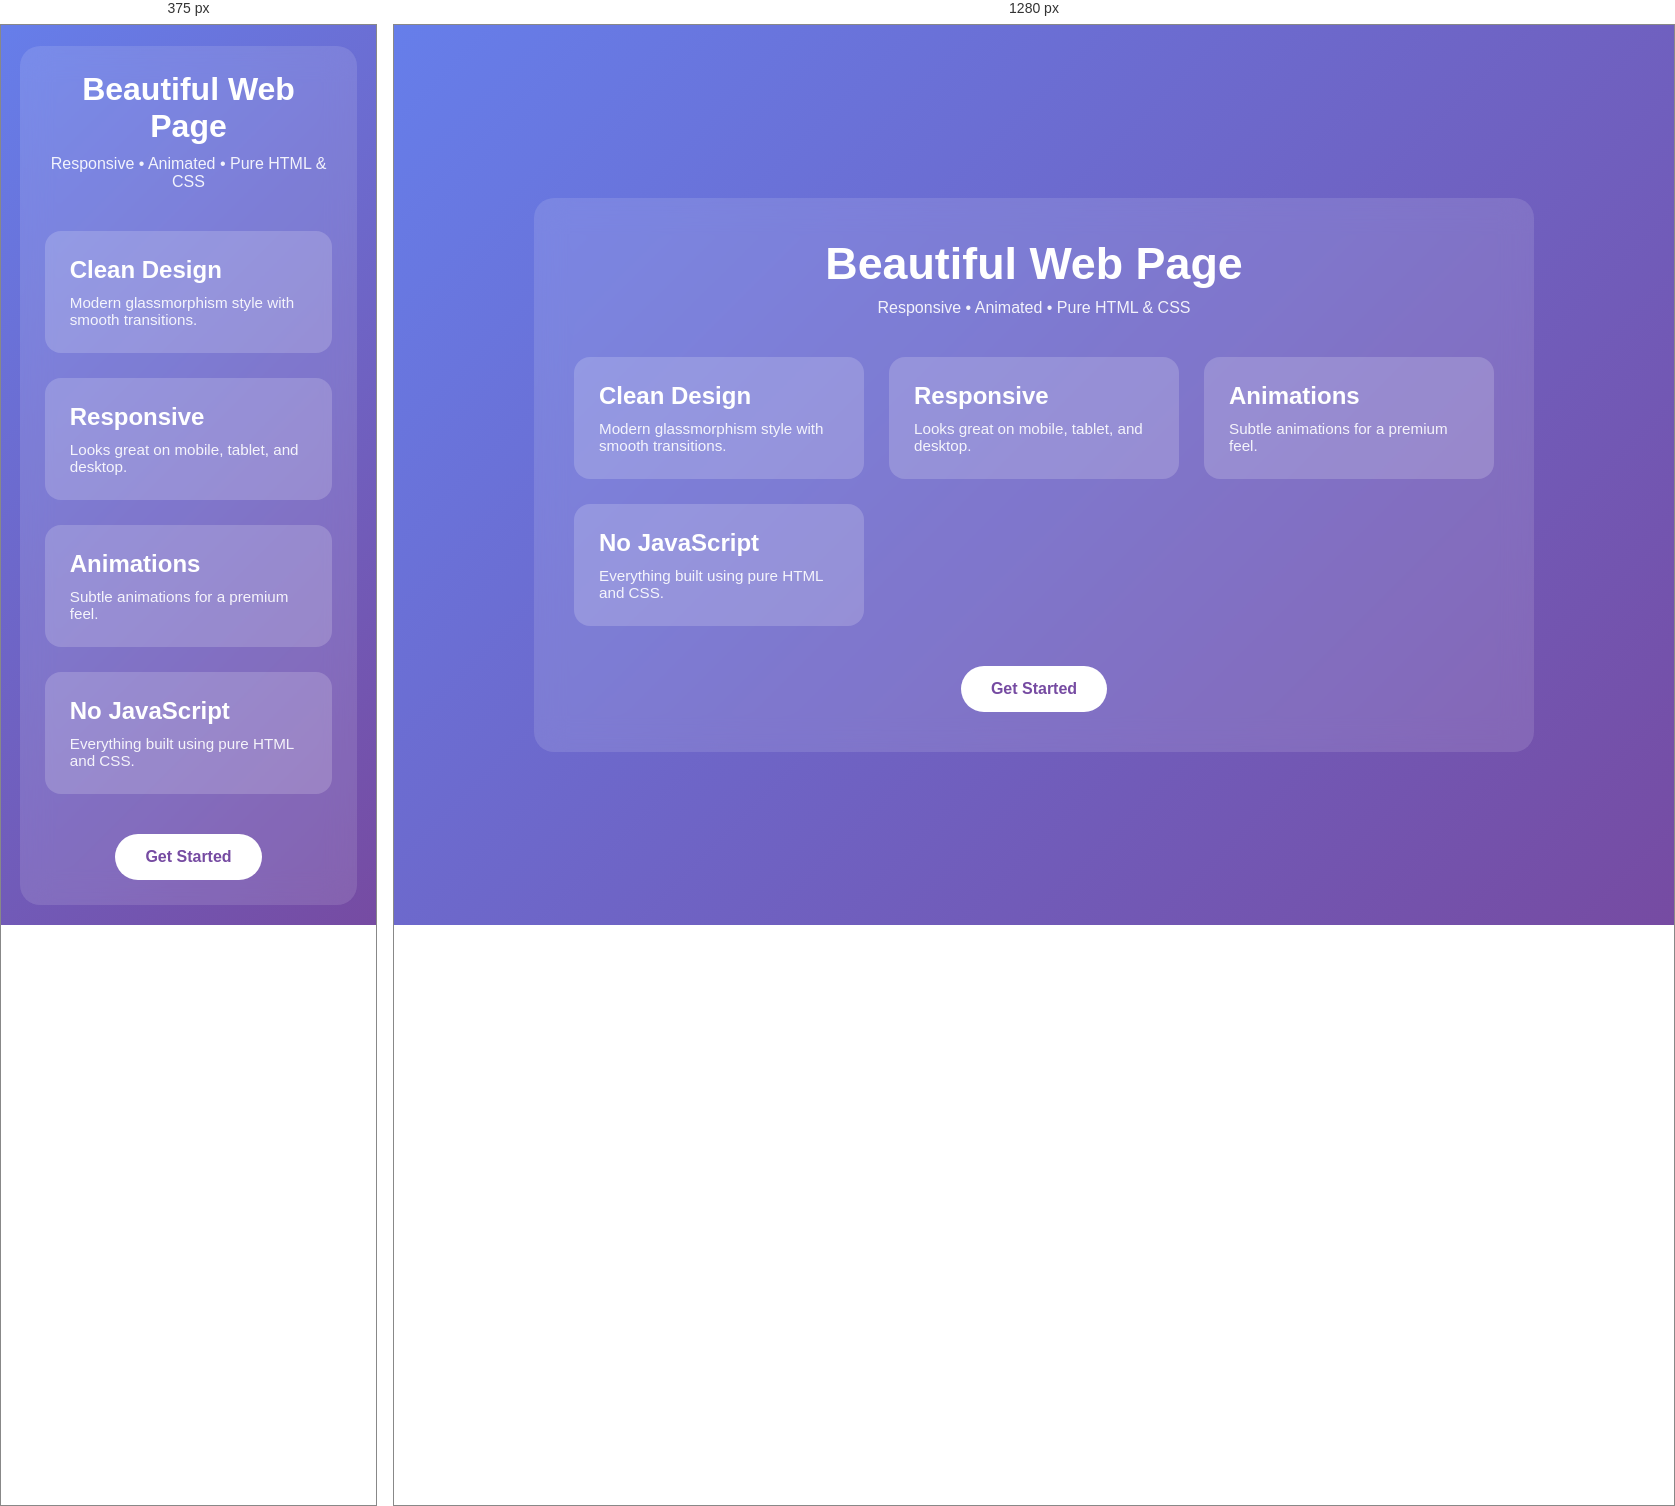
Rendered at 375 px and 1280 px, left to right.

<!-- file: cssassignment.html -->
<!DOCTYPE html>
<html lang="en">
<head>
<meta charset="UTF-8" />
<meta name="viewport" content="width=device-width, initial-scale=1.0" />
<title>Animated Web Page</title>

<style>
/* RESET */
* {
  margin: 0;
  padding: 0;
  box-sizing: border-box;
  font-family: "Poppins", sans-serif;
}

/* BACKGROUND */
body {
  min-height: 100vh;
  background: linear-gradient(135deg, #667eea, #764ba2);
  display: flex;
  justify-content: center;
  align-items: center;
  color: white;
}

/* MAIN CONTAINER */
.container {
  width: 90%;
  max-width: 1000px;
  padding: 40px;
  border-radius: 20px;
  background: rgba(255, 255, 255, 0.12);
  backdrop-filter: blur(15px);
  animation: fadeIn 1.2s ease;
}

/* HEADER */
header {
  text-align: center;
  margin-bottom: 40px;
}

header h1 {
  font-size: 2.8rem;
  animation: slideDown 1s ease;
}

header p {
  margin-top: 10px;
  opacity: 0.9;
}

/* CARD GRID */
.cards {
  display: grid;
  grid-template-columns: repeat(auto-fit, minmax(220px, 1fr));
  gap: 25px;
}

/* CARD */
.card {
  padding: 25px;
  border-radius: 16px;
  background: rgba(255, 255, 255, 0.18);
  transition: transform 0.4s ease, box-shadow 0.4s ease;
  animation: floatUp 1s ease forwards;
}

.card h2 {
  margin-bottom: 10px;
}

.card p {
  font-size: 0.95rem;
  opacity: 0.9;
}

/* HOVER EFFECT */
.card:hover {
  transform: translateY(-12px) scale(1.02);
  box-shadow: 0 20px 40px rgba(0,0,0,0.3);
}

/* BUTTON */
.btn {
  display: inline-block;
  margin-top: 40px;
  padding: 14px 30px;
  border-radius: 30px;
  background: white;
  color: #764ba2;
  font-weight: 600;
  text-decoration: none;
  transition: all 0.3s ease;
}

.btn:hover {
  background: #f1f1f1;
  transform: scale(1.05);
}

/* ANIMATIONS */
@keyframes fadeIn {
  from { opacity: 0; }
  to { opacity: 1; }
}

@keyframes slideDown {
  from { transform: translateY(-30px); opacity: 0; }
  to { transform: translateY(0); opacity: 1; }
}

@keyframes floatUp {
  from { transform: translateY(30px); opacity: 0; }
  to { transform: translateY(0); opacity: 1; }
}

/* RESPONSIVE */
@media (max-width: 600px) {
  header h1 {
    font-size: 2rem;
  }
  .container {
    padding: 25px;
  }
}
</style>
</head>

<body>

<div class="container">
  <header>
    <h1>Beautiful Web Page</h1>
    <p>Responsive • Animated • Pure HTML & CSS</p>
  </header>

  <section class="cards">
    <div class="card">
      <h2>Clean Design</h2>
      <p>Modern glassmorphism style with smooth transitions.</p>
    </div>

    <div class="card">
      <h2>Responsive</h2>
      <p>Looks great on mobile, tablet, and desktop.</p>
    </div>

    <div class="card">
      <h2>Animations</h2>
      <p>Subtle animations for a premium feel.</p>
    </div>

    <div class="card">
      <h2>No JavaScript</h2>
      <p>Everything built using pure HTML and CSS.</p>
    </div>
  </section>

  <center>
    <a href="#" class="btn">Get Started</a>
  </center>
</div>

</body>
</html>